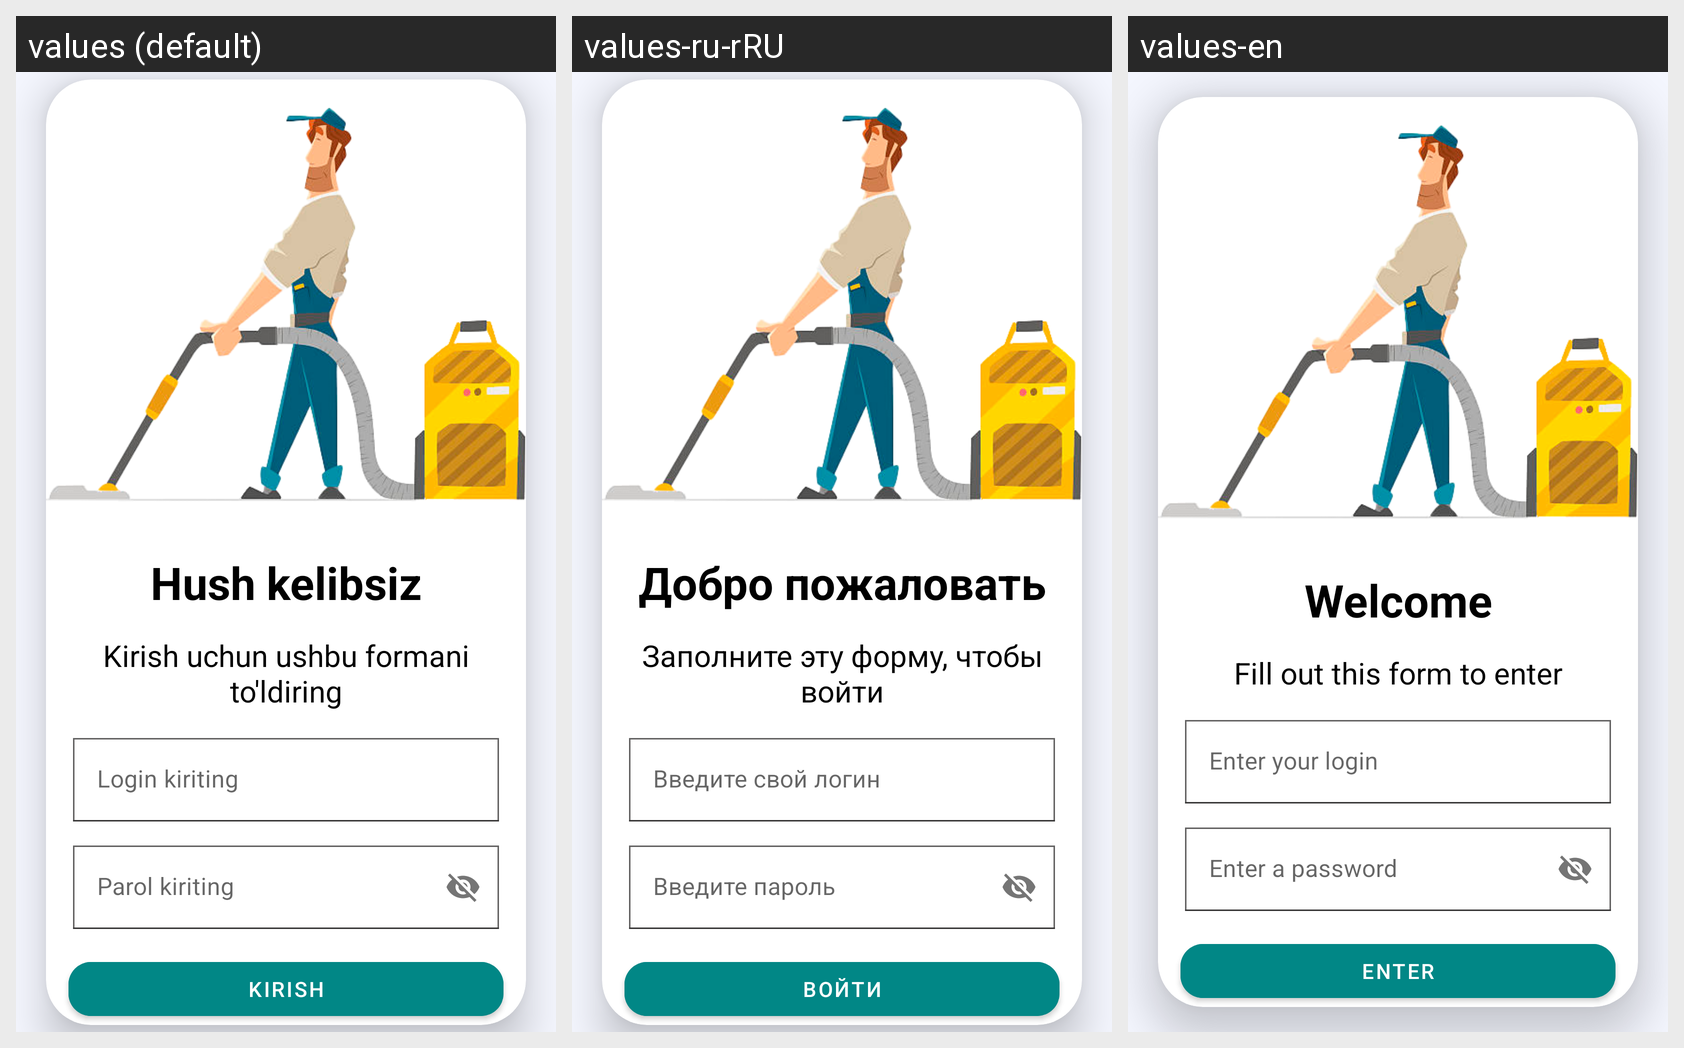

The same Android screen rendered under several of its app's locales, left to right. List the strings drawn on it with the default value and each locale's translation.
Android screen res/layout/fragment_login.xml rendered under 3 locales, left to right: values (default), values-ru-rRU, values-en. Device: Nexus 5 (rendered at 1080×1920; each locale shown at half size, 540×960, under a caption strip naming it); theme Theme.Yuvish.
Strings drawn on this screen, with the default value and each locale's value (text and hints the layout hard-codes, and strings that could not be matched under every locale, appear in the picture but are not listed):

hush_kelibsiz
  values: Hush kelibsiz
  values-ru-rRU: Добро пожаловать
  values-en: Welcome

kirish_uchun_ushbu_formani_to_ldiring
  values: Kirish uchun ushbu formani to'ldiring
  values-ru-rRU: Заполните эту форму, чтобы войти
  values-en: Fill out this form to enter

login_kiriting
  values: Login kiriting
  values-ru-rRU: Введите свой логин
  values-en: Enter your login

parol_kiriting
  values: Parol kiriting
  values-ru-rRU: Введите пароль
  values-en: Enter a password

kirish
  values: Kirish
  values-ru-rRU: Войти
  values-en: Enter
